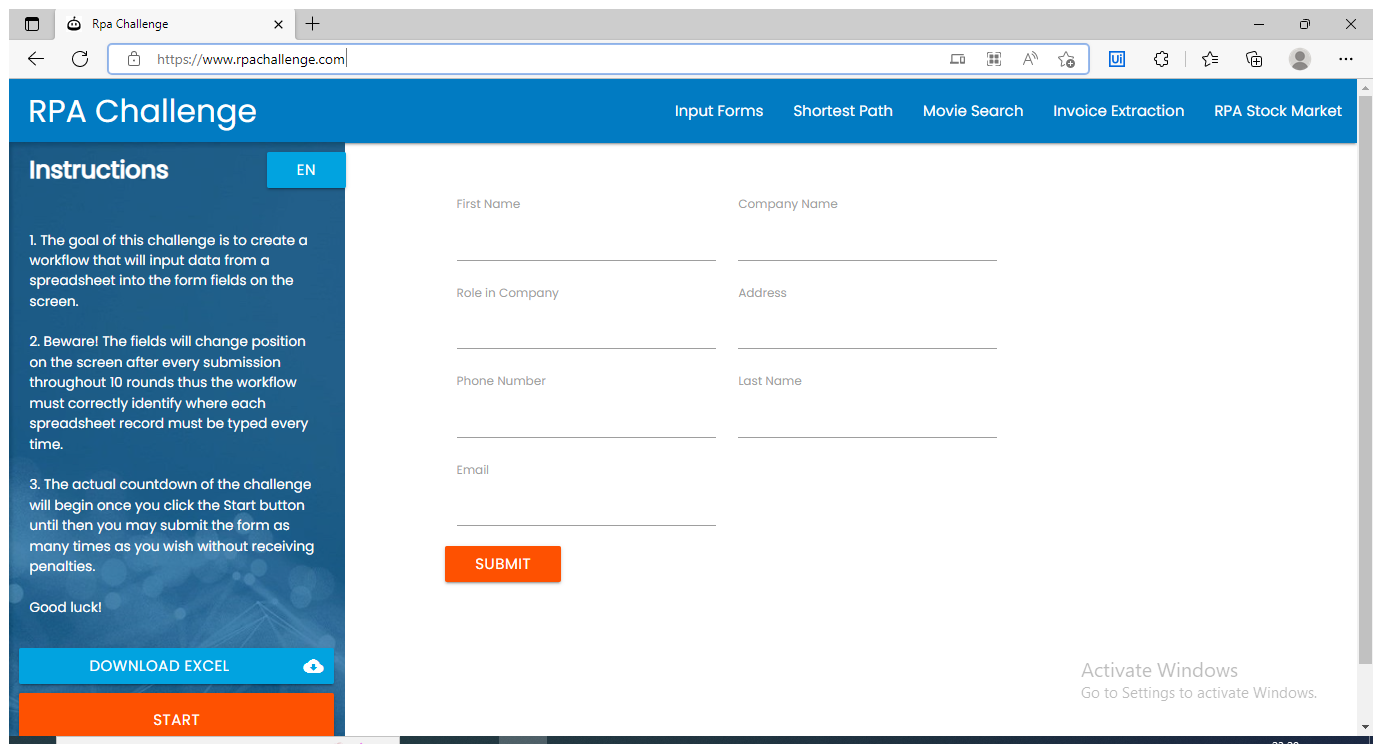
Task: API Automation Using Robotic Enterprise Framework
Workflow: CloseAllApplications

Step 1: Use Browser Edge: Close Rpa Challenge in window 'Rpa Challenge' (msedge.exe)
